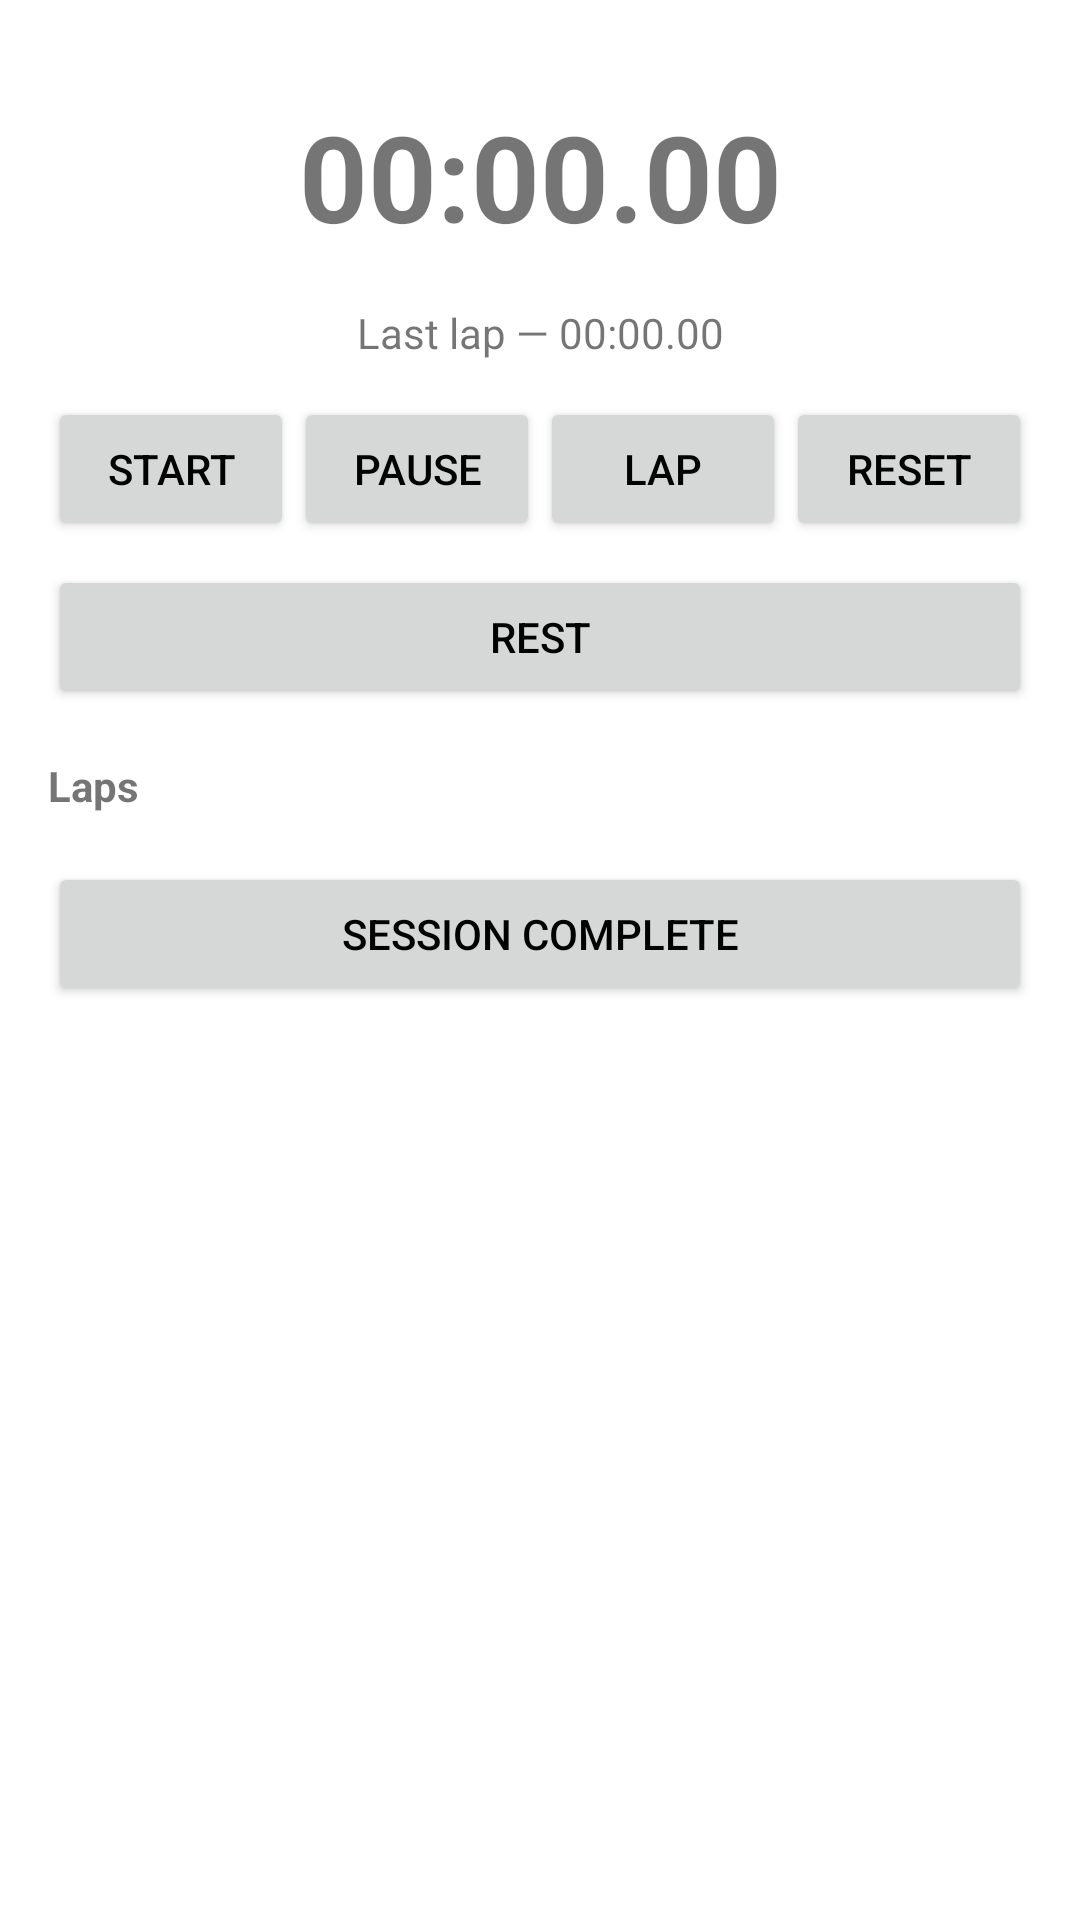

Produce the Android XML layout that renders to this screen, including the resource entries it uses.
<!-- AndroidManifest.xml: application theme Theme.MilFitTracker -->
<!-- res/layout/fragment_stopwatch.xml -->
<?xml version="1.0" encoding="utf-8"?>
<FrameLayout xmlns:android="http://schemas.android.com/apk/res/android"
    xmlns:tools="http://schemas.android.com/tools"
    android:layout_width="match_parent"
    android:layout_height="match_parent"
    tools:context=".ui.stopwatch.StopwatchFragment">

    <LinearLayout
        android:layout_width="match_parent"
        android:layout_height="wrap_content"
        android:orientation="vertical"
        android:padding="16dp">

        <TextView
            android:id="@+id/timer"
            android:layout_width="match_parent"
            android:layout_height="wrap_content"
            android:gravity="center"
            android:text="00:00.00"
            android:textSize="40sp"
            android:textStyle="bold"
            android:padding="16dp" />

        <TextView
            android:id="@+id/last_lap"
            android:layout_width="match_parent"
            android:layout_height="wrap_content"
            android:text="@string/last_lap_zero"
            android:gravity="center"
            android:paddingBottom="12dp" />

        <LinearLayout
            android:layout_width="match_parent"
            android:layout_height="wrap_content"
            android:orientation="horizontal"
            android:gravity="center"
            android:weightSum="4"
            android:paddingBottom="8dp">

            <Button
                android:id="@+id/start_stop"
                android:layout_width="0dp"
                android:layout_height="wrap_content"
                android:layout_weight="1"
                android:text="Start"
                android:textColor="@color/black"/>

            <Button
                android:id="@+id/pause"
                android:layout_width="0dp"
                android:layout_height="wrap_content"
                android:layout_weight="1"
                android:text="Pause"
                android:textColor="@color/black"/>

            <Button
                android:id="@+id/lap"
                android:layout_width="0dp"
                android:layout_height="wrap_content"
                android:layout_weight="1"
                android:text="Lap"
                android:textColor="@color/black"/>

            <Button
                android:id="@+id/reset"
                android:layout_width="0dp"
                android:layout_height="wrap_content"
                android:layout_weight="1"
                android:text="Reset"
                android:textColor="@color/black"/>
        </LinearLayout>

        <Button
            android:id="@+id/rest"
            android:layout_width="match_parent"
            android:layout_height="wrap_content"
            android:text="Rest"
            android:textColor="@color/black"/>

        <TextView
            android:layout_width="wrap_content"
            android:layout_height="wrap_content"
            android:text="Laps"
            android:textStyle="bold"
            android:paddingTop="16dp"
            android:paddingBottom="4dp"/>

        <ListView
            android:id="@+id/list_laps"
            android:layout_width="match_parent"
            android:layout_height="wrap_content"
            android:dividerHeight="6dp"/>

        <Button
            android:id="@+id/session_complete"
            android:layout_width="match_parent"
            android:layout_height="wrap_content"
            android:text="Session Complete"
            android:textColor="@color/black"
            android:layout_marginTop="12dp"/>
    </LinearLayout>
</FrameLayout>
<!-- resources referenced by this layout -->
<resources>
  <color name="black">#FF000000</color>
  <string name="last_lap_zero">Last lap — 00:00.00</string>
  <style name="Theme.MilFitTracker" parent="Theme.MaterialComponents.DayNight.DarkActionBar">
  
          <item name="colorPrimary">@color/brand_primary</item>
          <item name="colorOnPrimary">@color/text_on_primary</item>
          <item name="colorPrimaryContainer">@color/brand_primary_dark</item>
          <item name="colorPrimaryVariant">@color/brand_primary_variant</item>
  
          <item name="colorSecondary">@color/brand_accent</item>
          <item name="colorOnSecondary">@color/black</item>
          <item name="colorSecondaryContainer">@color/brand_accent_dark</item>
  
          <item name="android:statusBarColor">@color/brand_primary_dark</item>
      </style>
  <color name="brand_primary">#556B2F</color>
  <color name="text_on_primary">#FFFFFF</color>
  <color name="brand_primary_dark">#3E4E20</color>
  <color name="brand_primary_variant">#3E4E20</color>
  <color name="brand_accent">#D6C49B</color>
  <color name="brand_accent_dark">#A8914F</color>
</resources>
